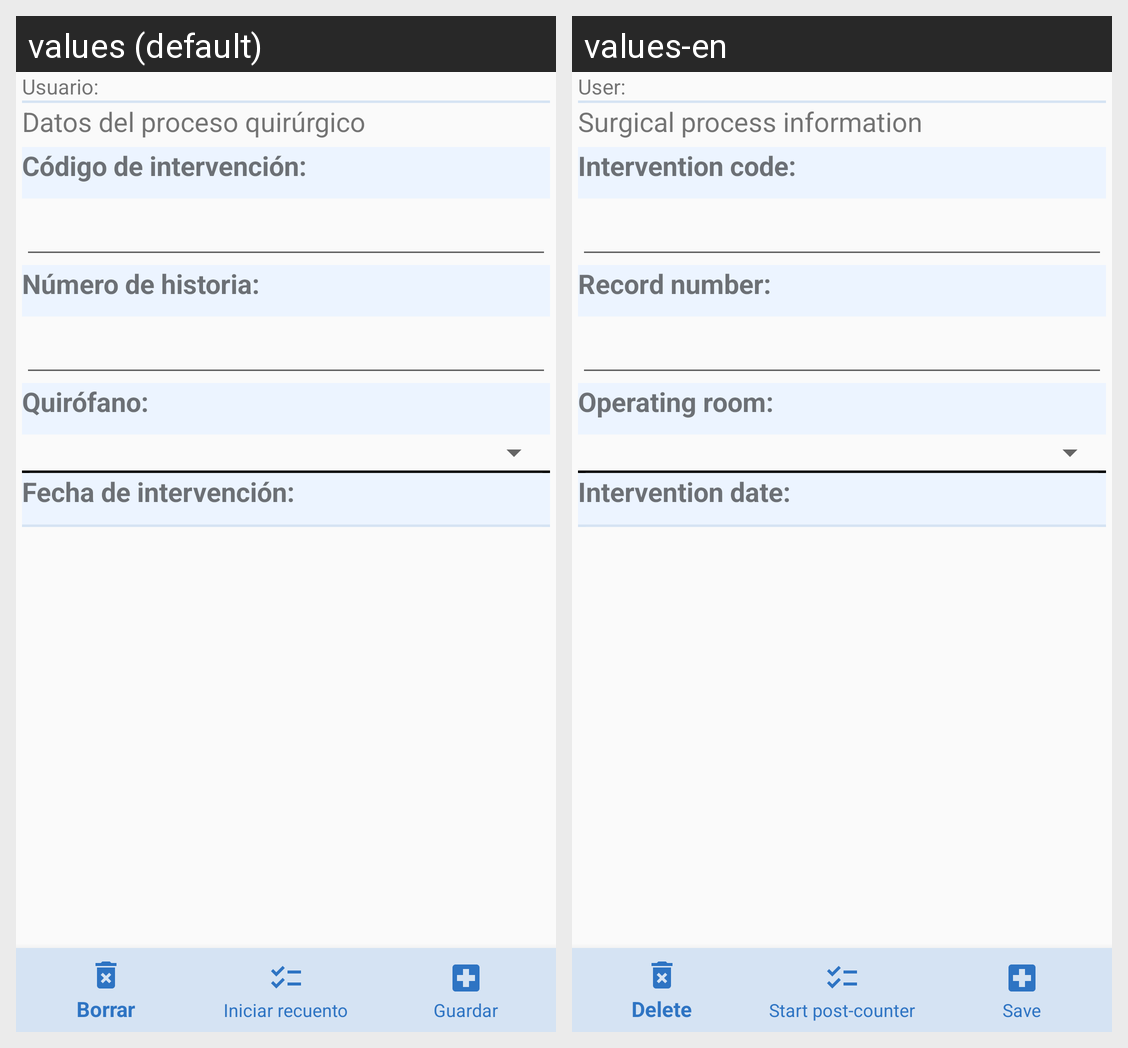

Strings drawn on this Android screen and how each of the app's shown locales translates them:
Android screen res/layout/activity_surgical_process_precious_data.xml rendered under 2 locales, left to right: values (default), values-en. Device: Nexus 5 (rendered at 1080×1920; each locale shown at half size, 540×960, under a caption strip naming it); theme Theme.AppCompat.Light.NoActionBar.
Strings drawn on this screen, with the default value and each locale's value (text and hints the layout hard-codes, and strings that could not be matched under every locale, appear in the picture but are not listed):

identified_user
  values: Usuario:
  values-en: User:

surgical_information_title
  values: Datos del proceso quirúrgico
  values-en: Surgical process information

intervention_code
  values: Código de intervención:
  values-en: Intervention code:

record_number
  values: Número de historia:
  values-en: Record number:

operating_room
  values: Quirófano:
  values-en: Operating room:

intervention_date
  values: Fecha de intervención:
  values-en: Intervention date:
